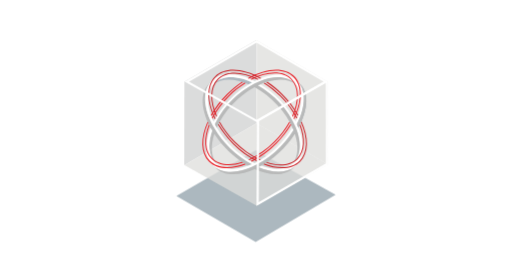
t = 0.00 s
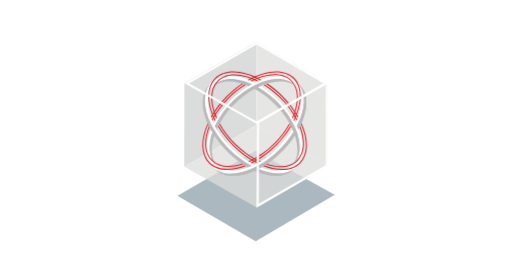
t = 0.15 s
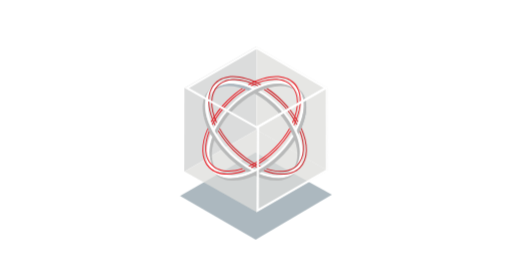
t = 0.30 s
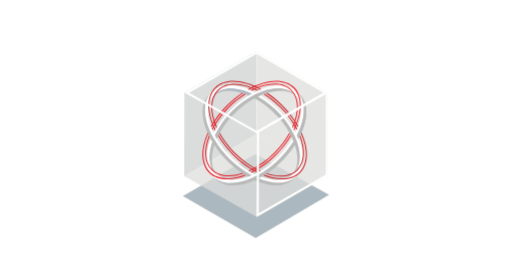
t = 0.45 s
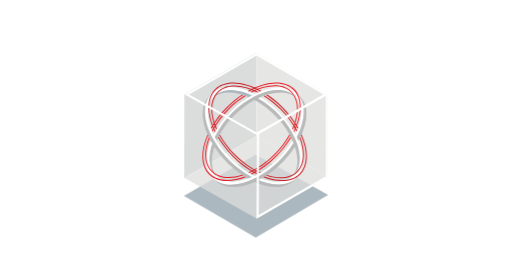
t = 0.60 s

The animated SVG that drew these frames (rendered in a browser with its animation timeline set to each time). Animation: 2 CSS @keyframes rules; one cycle of 0.60 s.

<svg xmlns="http://www.w3.org/2000/svg" xmlns:xlink="http://www.w3.org/1999/xlink" id="eqzunl8enzml1" viewBox="0 0 360 190" shape-rendering="geometricPrecision" text-rendering="geometricPrecision"><style>#eqzunl8enzml1{pointer-events: all}#eqzunl8enzml1:hover #eqzunl8enzml4_ts {animation: eqzunl8enzml4_ts__ts 600ms linear 1 normal forwards}@keyframes eqzunl8enzml4_ts__ts { 0% {transform: translate(180px,138px) scale(1.025429,1.025429);animation-timing-function: cubic-bezier(0.420000,0,0.580000,1)} 100% {transform: translate(180px,138px) scale(0.929035,0.929035)} }#eqzunl8enzml1:hover #eqzunl8enzml6_to {animation: eqzunl8enzml6_to__to 600ms linear 1 normal forwards}@keyframes eqzunl8enzml6_to__to { 0% {transform: translate(55.232932px,64.139824px);animation-timing-function: cubic-bezier(0.420000,0,0.580000,1)} 100% {transform: translate(55.232932px,73.139824px)} }</style><g id="eqzunl8enzml2"><g id="eqzunl8enzml3"><g id="eqzunl8enzml4_ts" transform="translate(180,138) scale(1.025429,1.025429)"><polygon id="eqzunl8enzml4" points="1.111976,104.728743 55.466467,73.454491 110.400599,103.892216 55.525748,136.279641" transform="translate(-55.756288,-104.867066)" fill="rgb(172,184,191)" stroke="none" stroke-width="1"/></g><g id="eqzunl8enzml5" transform="matrix(1 0 0 1 125 27)"><g id="eqzunl8enzml6_to" transform="translate(55.232932,64.139824)"><g id="eqzunl8enzml6" transform="scale(0.922751,0.922751) translate(-54.759278,-68.139824)"><polygon id="eqzunl8enzml7" points="0.052695,95.252096 0.177844,31.616767 54.914371,0 54.967066,63.444311" transform="matrix(1 0 0 1 -0.27006009499999 0)" opacity="0.5" fill="rgb(184,185,185)" stroke="none" stroke-width="1"/><polygon id="eqzunl8enzml8" points="109.235928,31.669461 109.341317,94.731736 54.967066,63.450898 54.914371,0" opacity="0.75" fill="rgb(221,221,219)" stroke="none" stroke-width="1"/><polygon id="eqzunl8enzml9" points="109.341317,94.731736 54.967066,63.450898 0.052695,95.252096 54.914371,126.289222" opacity="0.75" fill="rgb(221,221,219)" stroke="none" stroke-width="1"/><path id="eqzunl8enzml10" d="M85.991018,59.123353C82.736255,52.918458,78.546336,47.251182,73.568264,42.320359C69.812680,38.554286,65.645591,35.222382,61.145509,32.387425C60.849102,32.499401,60.546108,32.591617,60.249701,32.710180C64.888674,35.588774,69.176985,38.997318,73.028144,42.867066C78.105115,47.887909,82.357654,53.678743,85.628743,60.025748C85.747305,59.722755,85.872455,59.426347,85.991018,59.123353Z" fill="rgb(203,32,38)" stroke="none" stroke-width="1"/><path id="eqzunl8enzml11" d="M86.761677,57.061677C83.457887,51.271864,79.387821,45.954412,74.661677,41.253293C71.132249,37.709196,67.262489,34.521167,63.108383,31.735329L62.166467,32.025150C66.473549,34.855910,70.479469,38.120238,74.121557,41.767066C78.971073,46.573290,83.121766,52.036595,86.452096,57.997006C86.564072,57.687425,86.649701,57.377844,86.761677,57.061677Z" fill="rgb(203,32,38)" stroke="none" stroke-width="1"/><path id="eqzunl8enzml12" d="M85.628743,64.129341C86.070060,65.064671,86.485030,65.986826,86.860479,66.915569C92.288024,56.903593,97.135928,40.739521,86.860479,32.005389C92.999401,39.224551,92.136527,51.561677,85.628743,64.129341Z" fill="rgb(173,184,192)" stroke="none" stroke-width="1"/><path id="eqzunl8enzml13" d="M34.323952,81.834731C17.066467,64.550898,10.888024,42.656287,19.958084,31.972455C8.991018,41.279641,15.064072,58.754491,21.137126,69.010180C18.252096,77.270060,17.283832,88.111976,24.687425,94.356287C20.175449,88.974850,19.753892,80.622754,22.711377,71.559281C29.246403,81.599718,38.105663,89.916713,48.538323,95.805389C49.500000,95.456287,50.468263,95.087425,51.443114,94.659281C45.136391,91.250675,39.367747,86.929186,34.323952,81.834731Z" fill="rgb(184,185,185)" stroke="none" stroke-width="1"/><path id="eqzunl8enzml14" d="M49.045509,33.724551C49.868862,33.223952,50.698802,32.697006,51.528742,32.235928C42.485030,28.086227,29.186228,25.260479,21.841916,34.007784C28.079641,28.771258,38.315569,28.982036,49.045509,33.724551Z" fill="rgb(173,184,192)" stroke="none" stroke-width="1"/><path id="eqzunl8enzml15" d="M86.063473,31.043713C79.094611,24.074850,66.414970,24.628144,53.438922,31.208383C43.598204,26.208982,28.046707,22.092216,19.760479,32.123952L19.938323,31.972455C11.704790,41.674850,16.901796,56.752096,22.434731,66.401796C29.291224,78.337562,39.341878,88.123604,51.456287,94.659281C43.282036,98.163473,32.137126,100.587425,24.614970,94.277246L24.667665,94.356287C17.231138,88.105389,18.186228,77.289820,21.104192,68.990419C20.695808,68.331737,20.320359,67.613772,19.944910,66.922156C16.164072,76.143713,14.056287,89.258084,22.797006,96.431138L22.632335,96.233533C31.926347,104.137725,46.344910,99.573054,55.790419,94.435329C66.951197,88.293904,76.346003,79.386757,83.073054,68.568862C82.822755,67.962874,82.546108,67.356886,82.269461,66.744311C75.485460,78.364227,65.456061,87.750335,53.412575,93.750299C41.457485,87.953892,31.267665,78.179042,24.582036,66.744311C24.074850,65.888024,23.580838,65.018563,23.119761,64.109581C24.149198,61.892342,25.337940,59.752608,26.676647,57.707186L26.676647,57.707186C33.253933,47.293470,42.471806,38.807390,53.392814,33.111976L53.392814,33.111976C54.051497,32.782635,54.670659,32.486227,55.309581,32.196407L55.309581,32.196407C64.379641,28.007186,77.704790,25.207784,85.068862,33.968263L85.035928,33.968263C90.397605,40.423353,89.962874,51.094012,84.713174,62.225749C78.483789,50.479458,69.210818,40.624083,57.865269,33.691617C57.252695,33.961677,56.640120,34.244910,56.020958,34.541317C67.626946,41.180838,77.612575,51.522156,83.488024,63.569461C88.210778,73.252096,91.682036,89.139521,80.273653,95.792216C73.686826,99.645509,65.189820,98.301796,58.365868,95.792216C57.667665,96.180838,56.976048,96.556287,56.284431,96.911976C64.847305,100.488623,76.453293,102.721557,84.179641,96.167665L84.014970,96.365269C93.625150,88.461078,90.219761,73.726347,85.635329,64.089820C92.439521,50.982036,93.111377,38.091617,86.063473,31.043713ZM35.239521,44.592814C30.027121,49.753511,25.623618,55.671481,22.177844,62.146707C18.140120,53.583832,15.083832,40.897605,22.540120,33.164671C29.996407,25.431736,42.853892,28.224551,51.522156,32.229341C45.544172,35.570339,40.063422,39.731895,35.239521,44.592814Z" fill="rgb(255,255,255)" stroke="none" stroke-width="1"/><path id="eqzunl8enzml16" d="M85.740719,68.885030L85.740719,68.885030C85.404790,67.936527,85.016168,66.974850,84.607784,66.019761L84.607784,66.019761C79.041916,52.879042,68.351497,41.595808,55.988024,34.554491C67.389820,29.001796,78.462275,28.422156,85.062275,33.968263C78.383234,26.004790,66.526946,27.664671,57.878443,31.083233C45.080239,36.155090,33.981437,46.160479,26.676647,57.713772L26.676647,57.713772C25.364472,59.782970,24.183119,61.932283,23.139521,64.149102C23.578643,65.027345,24.059481,65.888024,24.582036,66.731138C30.404790,53.820958,41.049102,42.715569,53.405988,35.891617C66.342515,42.985629,77.507186,54.835329,83.086228,68.568862C75.610180,80.589820,64.412575,90.964072,51.383832,96.648503C42.702395,100.449102,30.615569,102.998204,22.645509,96.233533C30.292814,105.237725,44.046108,102.497605,53.491617,98.282036C62.897605,102.444910,76.578443,105.152096,84.173054,96.200599C77.770659,101.634731,67.323952,101.575449,56.271257,96.944910C67.614899,91.013726,77.224522,82.239327,84.159880,71.480239C87.176647,80.596407,86.748503,88.994611,82.183832,94.395808C89.679641,88.131737,88.665269,77.171257,85.740719,68.885030Z" fill="rgb(184,185,185)" stroke="none" stroke-width="1"/><path id="eqzunl8enzml17" d="M85.628743,64.129341C86.070060,65.064671,86.485030,65.986826,86.860479,66.915569C92.288024,56.903593,97.135928,40.739521,86.860479,32.005389C92.999401,39.224551,92.136527,51.561677,85.628743,64.129341Z" fill="rgb(184,185,185)" stroke="none" stroke-width="1"/><path id="eqzunl8enzml18" d="M87.841916,65.051497C91.682036,75.208383,91.300000,84.620958,85.786826,90.134132C80.688623,95.232335,72.250898,95.930539,62.970060,92.973054L62.166467,93.500000C71.954491,96.793413,80.932335,96.075449,86.333533,90.674251C92.169461,84.838323,92.485629,74.826347,88.309581,64.129341L87.841916,65.051497Z" fill="rgb(203,32,38)" stroke="none" stroke-width="1"/><path id="eqzunl8enzml19" d="M89.264671,61.916168C89.139521,62.225749,89.014371,62.535329,88.876048,62.838323C94.040120,74.602395,94.033533,85.740719,87.710180,92.057485C81.847904,97.919760,71.835928,98.328144,61.026946,94.237725C60.770060,94.402395,60.513174,94.573653,60.249701,94.731736C71.546108,99.131737,82.098204,98.769461,88.256886,92.610778C94.909581,85.958084,94.850299,74.207186,89.264671,61.916168Z" fill="rgb(203,32,38)" stroke="none" stroke-width="1"/><path id="eqzunl8enzml20" d="M45.857485,94.191617C35.081437,98.249102,25.108982,97.827545,19.259880,91.978443C12.976048,85.694611,12.936527,74.655090,18.008383,62.996407C17.870060,62.693413,17.738323,62.383832,17.606587,62.074252C12.139521,74.292814,12.093413,85.951497,18.706587,92.564671C24.858683,98.716767,35.384431,99.085629,46.661078,94.705389L45.857485,94.191617Z" fill="rgb(233,29,37)" stroke="none" stroke-width="1"/><path id="eqzunl8enzml21" d="M43.881437,92.926946C34.659880,95.838323,26.255090,95.126946,21.176647,90.048503C15.702994,84.574850,15.281437,75.247904,19.049102,65.163473C18.897605,64.860479,18.752695,64.557485,18.607784,64.247904C14.477844,74.872455,14.826946,84.798802,20.629940,90.595210C26.004790,95.976647,34.923353,96.668263,44.658683,93.460479C44.395210,93.289222,44.131737,93.098204,43.881437,92.926946Z" fill="rgb(233,29,37)" stroke="none" stroke-width="1"/><path id="eqzunl8enzml22" d="M70.090419,78.929940C74.382900,74.646517,78.142630,69.860602,81.288024,64.676048C81.149701,64.405988,81.017964,64.129341,80.879641,63.852695C77.718629,69.146090,73.913118,74.026878,69.550299,78.383234C64.015004,83.986311,57.594772,88.639588,50.547305,92.156287L51.337725,92.584431C58.283193,89.072562,64.615675,84.461661,70.090419,78.929940L70.090419,78.929940Z" fill="rgb(233,29,37)" stroke="none" stroke-width="1"/><path id="eqzunl8enzml23" d="M68.983832,77.829940C73.449710,73.392729,77.292035,68.369344,80.405389,62.897605C80.267066,62.640719,80.122156,62.383832,79.977245,62.126946C76.855293,67.686449,72.975872,72.785116,68.450299,77.276647C62.767696,83.050290,56.068782,87.726132,48.689820,91.069461L49.467066,91.543713C56.743560,88.181832,63.354767,83.536360,68.983832,77.829940L68.983832,77.829940Z" fill="rgb(233,29,37)" stroke="none" stroke-width="1"/><path id="eqzunl8enzml24" d="M81.749102,29.476048C75.017365,22.737725,62.726347,23.310778,50.231138,29.765868L51.140120,30.167665C63.134731,24.120958,74.806587,23.613772,81.208982,30.022755C87.202994,36.010180,87.137126,46.614970,82.150898,57.773054C82.302395,58.029940,82.473653,58.273653,82.631737,58.523952C87.927545,46.898204,88.039521,35.766467,81.749102,29.476048Z" fill="rgb(233,29,37)" stroke="none" stroke-width="1"/><path id="eqzunl8enzml25" d="M83.685629,27.546108C76.183234,20.050299,62.192814,21.123952,48.255090,28.982036C48.558084,29.100599,48.880838,29.199401,49.177245,29.324551C62.620958,21.927545,75.972455,20.959281,83.132335,28.125749C89.857485,34.844311,89.416168,47.023353,83.224551,59.604192C83.376048,59.861078,83.520958,60.117964,83.665868,60.374850C90.200000,47.306587,90.713773,34.574252,83.685629,27.546108Z" fill="rgb(233,29,37)" stroke="none" stroke-width="1"/><path id="eqzunl8enzml26" d="M25.207784,29.548503C18.930539,35.825749,19.035928,46.924551,24.298802,58.530539L24.773054,57.766467C19.839521,46.634731,19.760479,36.076048,25.754491,30.101796C32.130539,23.725749,43.723353,24.213174,55.658683,30.180838C55.955090,30.042515,56.251497,29.917365,56.547904,29.792216C44.131737,23.422754,31.913174,22.849701,25.207784,29.548503Z" fill="rgb(203,32,38)" stroke="none" stroke-width="1"/><path id="eqzunl8enzml27" d="M23.284431,27.664671C16.276048,34.673054,16.763473,47.346108,23.244910,60.348503C23.389820,60.098204,23.541317,59.847904,23.686228,59.591018C17.547305,47.076048,17.099401,34.923353,23.831138,28.211377C30.958084,21.077844,44.256886,21.986826,57.647904,29.311377C57.964072,29.179641,58.306587,29.074251,58.589820,28.955689C44.691617,21.183234,30.760479,20.155689,23.284431,27.664671Z" fill="rgb(203,32,38)" stroke="none" stroke-width="1"/><path id="eqzunl8enzml28" d="M45.725749,32.413773C41.260011,35.216818,37.123817,38.513400,33.395210,42.241317C28.376922,47.196168,24.155344,52.897519,20.880239,59.143114C20.998802,59.452695,21.123952,59.749102,21.249102,60.052096C24.538700,53.669164,28.823230,47.850474,33.941916,42.814371C37.763083,38.973648,42.020814,35.593549,46.628144,32.743114L45.725749,32.413773Z" fill="rgb(233,29,37)" stroke="none" stroke-width="1"/><polygon id="eqzunl8enzml29" points="47.108982,30.470659 47.108982,30.470659 46.950898,30.424551" fill="rgb(233,29,37)" stroke="none" stroke-width="1"/><path id="eqzunl8enzml30" d="M43.729940,31.748503C39.615427,34.499518,35.779095,37.645354,32.275449,41.141317C27.534239,45.860956,23.450957,51.198247,20.135928,57.008982C20.247904,57.338323,20.353293,57.667665,20.471856,57.997006C23.811722,52.006628,27.975675,46.514555,32.841916,41.681437C36.458590,38.077278,40.430951,34.848631,44.698204,32.044910L43.729940,31.748503Z" fill="rgb(233,29,37)" stroke="none" stroke-width="1"/><path id="eqzunl8enzml31" d="M56.258084,92.169461C49.276002,88.659166,42.913064,84.033799,37.419761,78.475449C33.029904,74.106968,29.201964,69.208089,26.024551,63.892216L25.616168,64.702395C28.774152,69.923860,32.558941,74.739457,36.886227,79.041916C42.321630,84.535215,48.601510,89.122819,55.487425,92.630539L56.258084,92.169461Z" fill="rgb(203,32,38)" stroke="none" stroke-width="1"/><path id="eqzunl8enzml32" d="M58.148503,91.115569C50.821267,87.772895,44.168508,83.115964,38.519760,77.375449C33.962661,72.851302,30.060604,67.712116,26.926946,62.107186C26.782036,62.370659,26.663473,62.647305,26.525150,62.910778C29.639922,68.408434,33.491540,73.454540,37.973054,77.908982C43.567117,83.571397,50.124495,88.192787,57.338323,91.556886C57.608383,91.411976,57.885030,91.273653,58.148503,91.115569Z" fill="rgb(203,32,38)" stroke="none" stroke-width="1"/><path id="eqzunl8enzml33" d="M54.914371,1.903593L106.080838,31.577246L55.184431,60.723952L3.504192,31.616767L54.914371,1.903593ZM54.914371,0L0.177844,31.616767L55.184431,62.620958L109.387425,31.616767L54.914371,0Z" fill="rgb(255,255,255)" stroke="none" stroke-width="1"/><path id="eqzunl8enzml34" d="M107.740719,34.435928L107.800000,93.947904L56.580838,123.588623L56.883832,61.672455L107.740719,32.420359L107.740719,34.435928ZM109.387425,31.616767L106.047904,31.616767L55.243713,60.691018L54.914371,126.467066L109.453293,94.909581L109.387425,31.616767Z" fill="rgb(255,255,255)" stroke="none" stroke-width="1"/></g></g></g></g></g></svg>